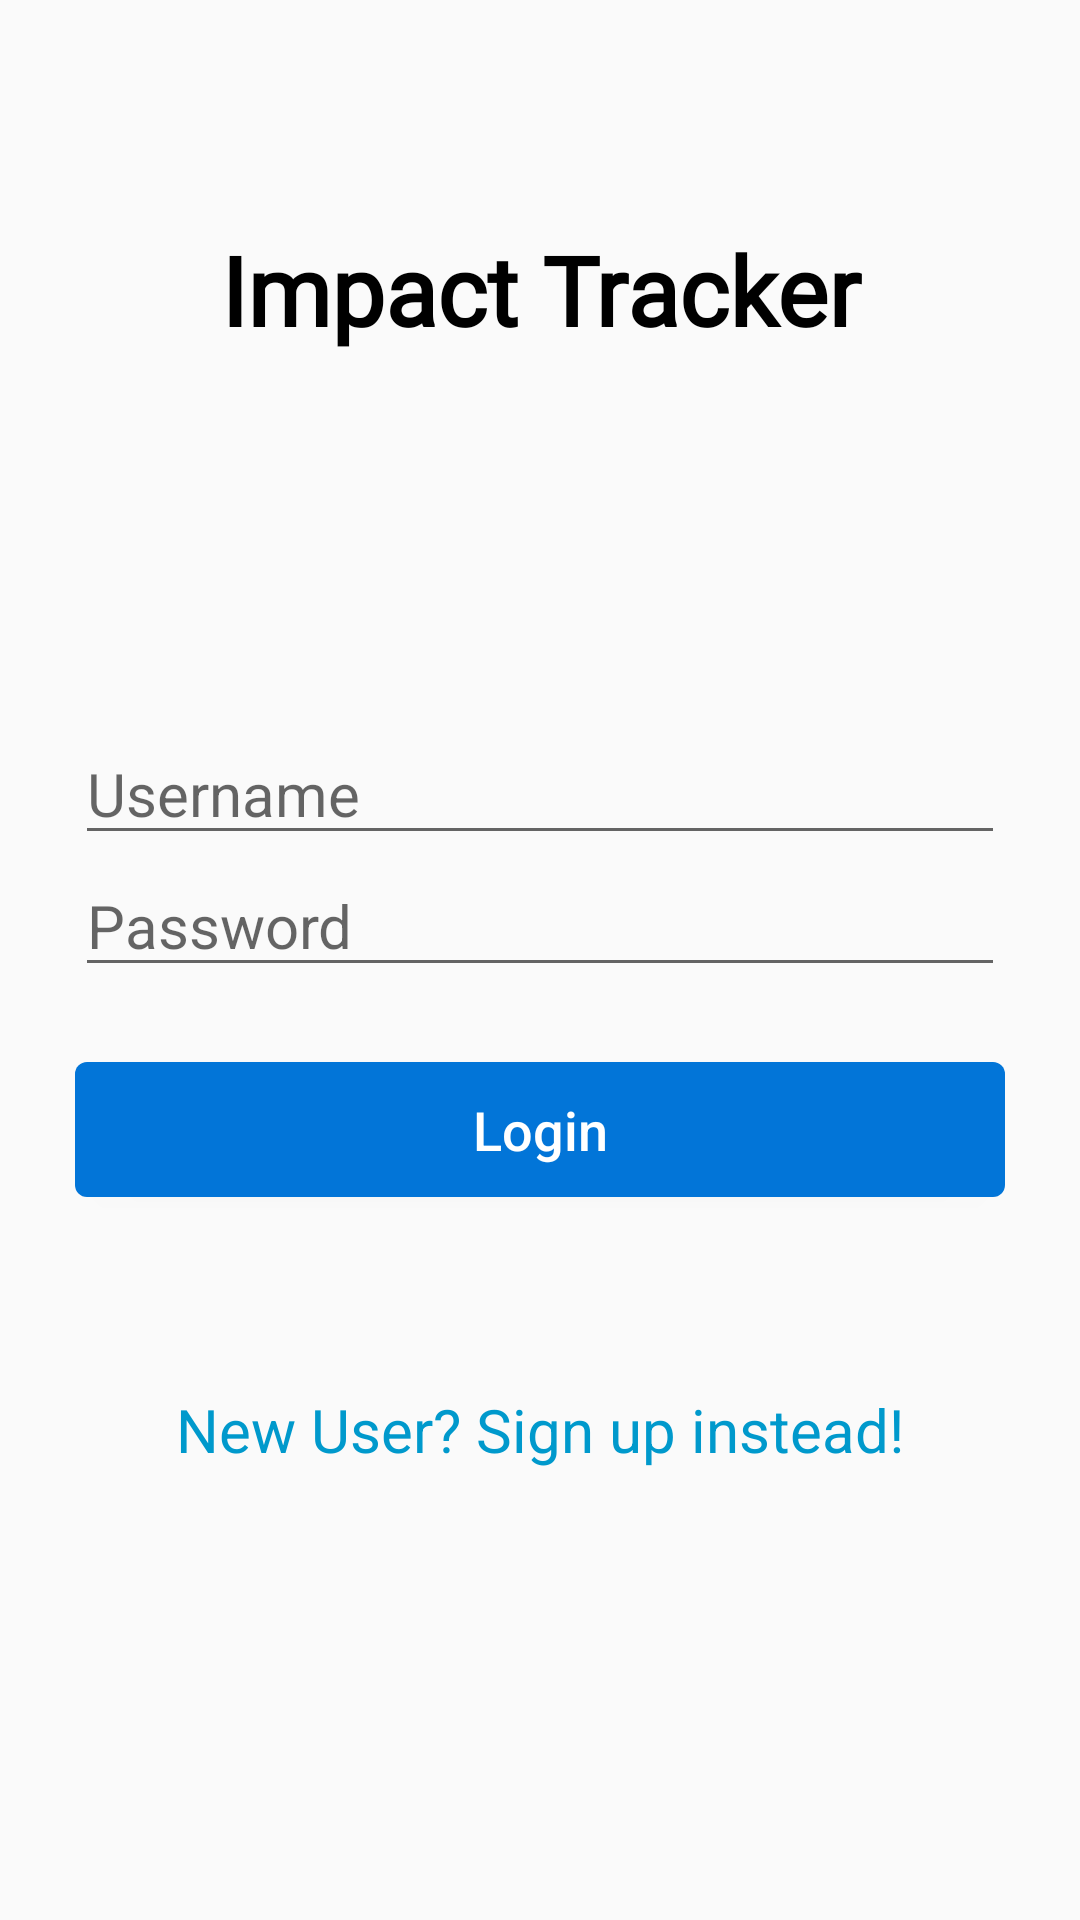

Here is an Android app screen rendered from its layout file. Give the layout XML and the strings, colors and styles it references.
<!-- AndroidManifest.xml: application theme Theme.AppCompat.Light.NoActionBar -->
<!-- res/layout/activity_login.xml -->
<?xml version="1.0" encoding="utf-8"?>
<RelativeLayout xmlns:android="http://schemas.android.com/apk/res/android"
    android:layout_width="match_parent"
    android:layout_height="match_parent"
    android:orientation="vertical">

    <TextView
        android:fontFamily="@font/lato_bold"
        android:layout_width="match_parent"
        android:layout_height="wrap_content"
        android:text="Impact Tracker"
        android:textColor="@android:color/black"
        android:textAlignment="center"
        android:textFontWeight="700"
        android:textSize="32dp"
        android:paddingTop="75dp"/>

    <TextView
        android:id="@+id/error-text"
        android:layout_width="match_parent"
        android:layout_height="wrap_content"
        android:textAlignment="center"
        android:textColor="@android:color/holo_red_dark"
        android:textSize="20dp"
        android:paddingTop="150dp"/>

    <LinearLayout
        android:layout_width="match_parent"
        android:layout_height="match_parent"
        android:orientation="vertical"
        android:layout_gravity="center"
        android:gravity="center">

        <EditText
            android:id="@+id/username"
            android:layout_width="match_parent"
            android:layout_height="wrap_content"
            android:ems="10"
            android:hint="Username"
            android:textSize="20dp"
            android:inputType="textPersonName"
            android:layout_marginHorizontal="25dp"/>

        <EditText
            android:id="@+id/password"
            android:layout_width="match_parent"
            android:layout_height="wrap_content"
            android:ems="10"
            android:hint="Password"
            android:inputType="textPassword"
            android:textSize="20dp"
            android:layout_marginHorizontal="25dp"/>

        <Button
            android:id="@+id/loginbutton"
            android:layout_width="match_parent"
            android:layout_height="45dp"
            android:background="@drawable/button_shape"
            android:onClick="login"
            android:text="Login"
            android:textAllCaps="false"
            android:textColor="@android:color/white"
            android:textSize="18dp"
            android:layout_marginHorizontal="25dp"
            android:layout_marginTop="25dp"/>

    </LinearLayout>

    <TextView
        android:layout_width="match_parent"
        android:textAlignment="center"
        android:layout_height="wrap_content"
        android:textColor="@android:color/holo_blue_dark"
        android:layout_marginTop="30dp"
        android:text="New User? Sign up instead!"
        android:textSize="20dp"
        android:layout_alignParentBottom="true"
        android:layout_marginBottom="150dp"
        />
</RelativeLayout>
<!-- resources referenced by this layout -->
<resources>
  <!-- drawable button_shape (drawable) -->
  <?xml version="1.0" encoding="utf-8"?>
  <shape xmlns:android="http://schemas.android.com/apk/res/android" android:shape="rectangle" >
      <corners
          android:radius="4dp"
          />
      <solid
          android:color="#0275d8"
          />
      <size
          android:width="270dp"
          android:height="10dp"
          />
      <padding
          android:left="0dp"
          android:top="0dp"
          android:right="0dp"
          android:bottom="0dp"
          />
  </shape>
</resources>
